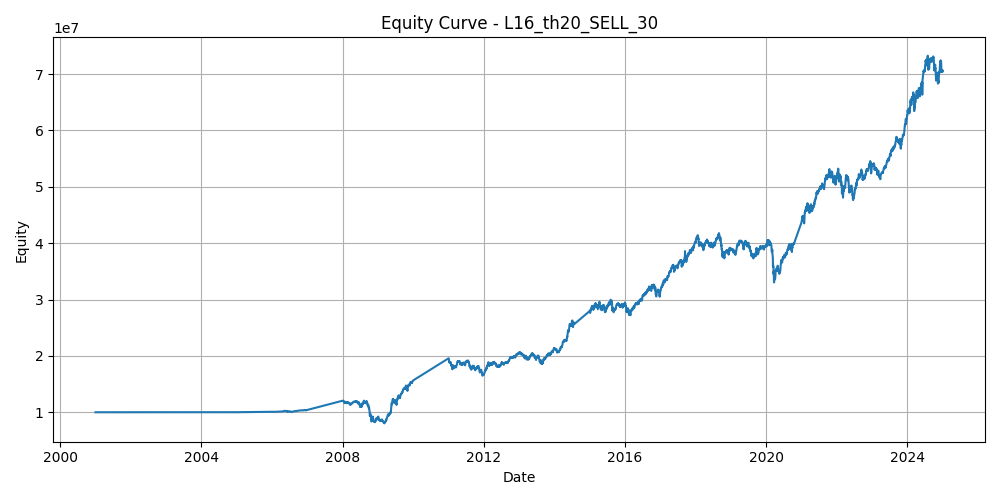

Source data for this figure (header and first rows):
date, equity
2001-01-01, 10000000
2001-01-02, 10000000
2001-01-03, 10000000
2001-01-04, 10000000
2001-01-05, 10000000
2001-01-08, 10000000
2001-01-09, 10000000
2001-01-10, 10000000
2001-01-11, 10000000
2001-01-12, 10000000
2001-01-15, 10000000
2001-01-16, 10000000
2001-01-17, 10000000
2001-01-18, 10000000
2001-01-19, 10000000
2001-01-22, 10000000
2001-01-23, 10000000
2001-01-24, 10000000
2001-01-25, 10000000
2001-01-26, 10000000
2001-01-29, 10000000
2001-01-30, 10000000
2001-01-31, 10000000
2001-02-01, 10000000
2001-02-02, 10000000
2001-02-05, 10000000
2001-02-06, 10000000
2001-02-07, 10000000
2001-02-08, 10000000
2001-02-09, 10000000
2001-02-12, 10000000
2001-02-13, 10000000
2001-02-14, 10000000
2001-02-15, 10000000
2001-02-16, 10000000
2001-02-19, 10000000
2001-02-20, 10000000
2001-02-21, 10000000
2001-02-22, 10000000
2001-02-23, 10000000
2001-02-26, 10000000
2001-02-27, 10000000
2001-02-28, 10000000
2001-03-01, 10000000
2001-03-02, 10000000
2001-03-05, 10000000
2001-03-06, 10000000
2001-03-07, 10000000
2001-03-08, 10000000
2001-03-09, 10000000
2001-03-12, 10000000
2001-03-13, 10000000
2001-03-14, 10000000
2001-03-15, 10000000
2001-03-16, 10000000
2001-03-19, 10000000
2001-03-20, 10000000
2001-03-21, 10000000
2001-03-22, 10000000
2001-03-23, 10000000
... 5,224 more rows
